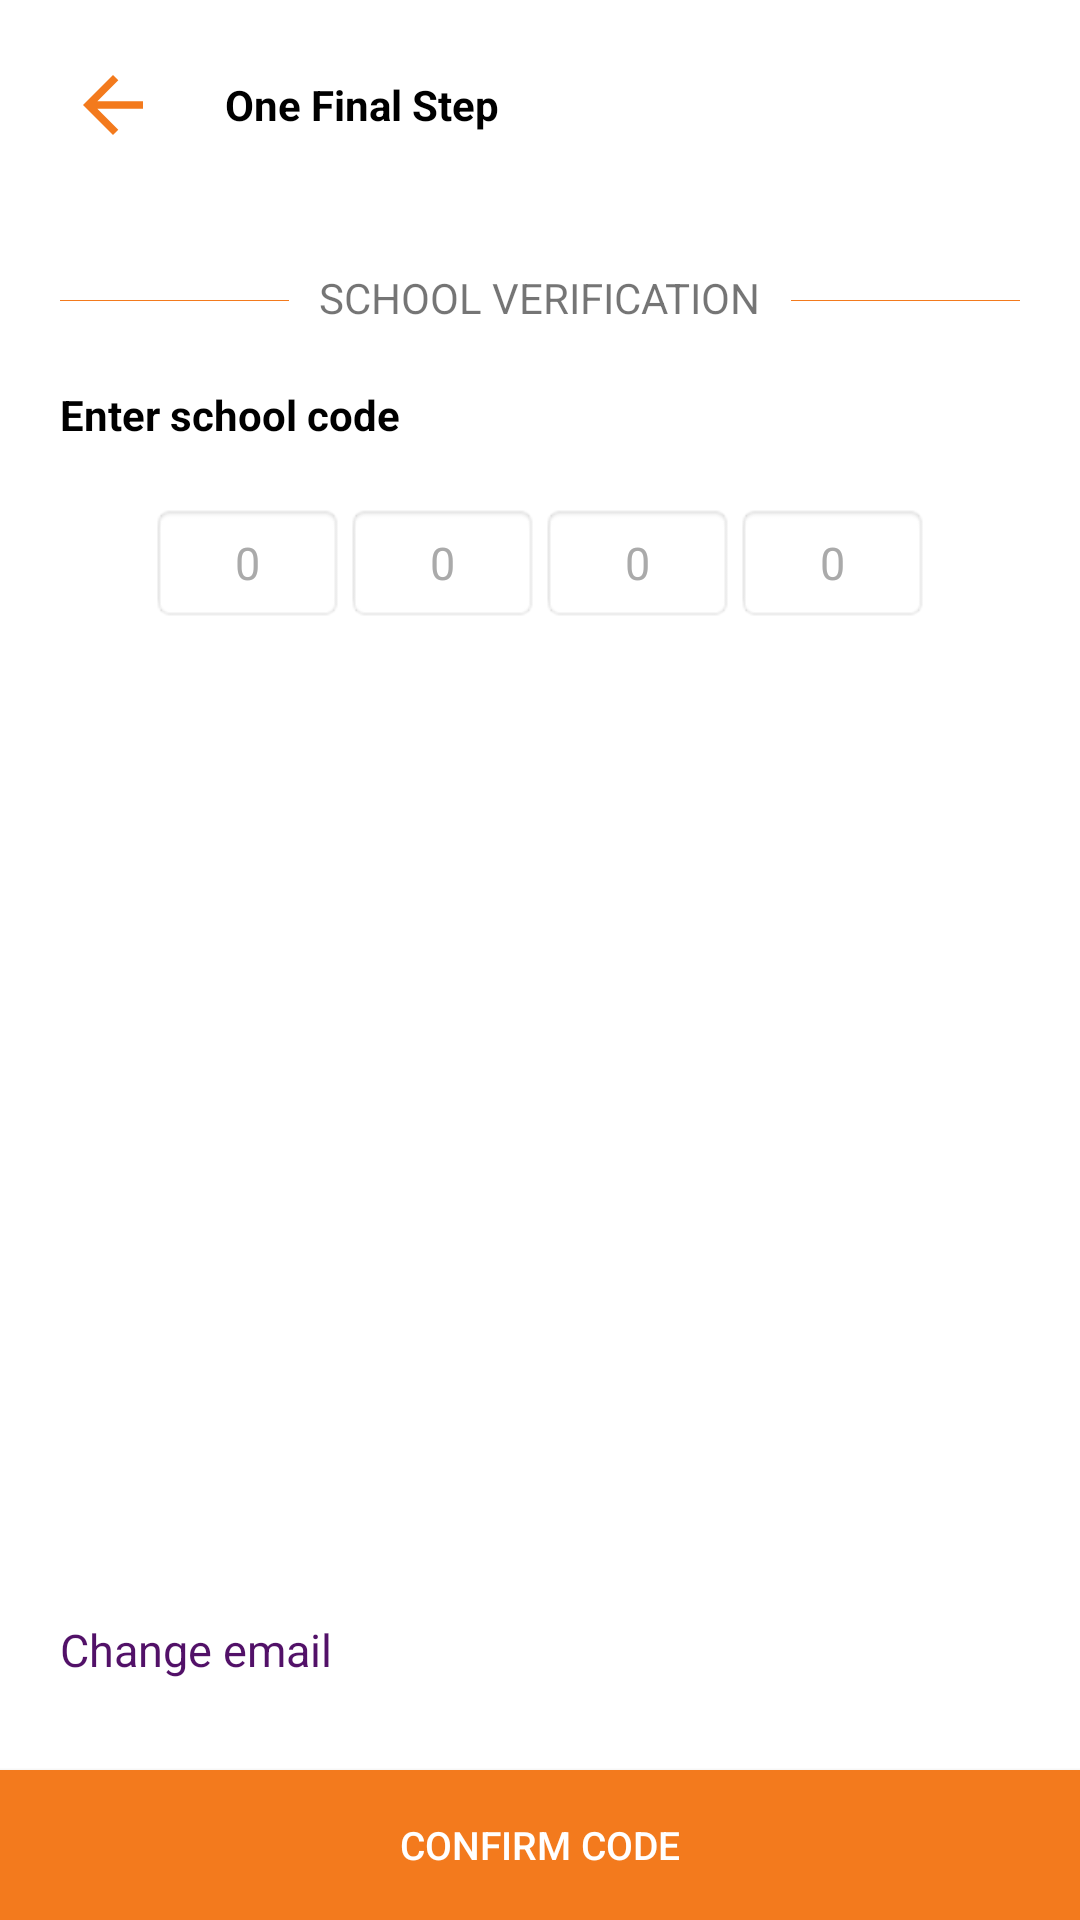

Layout XML and referenced resources for this Android screen:
<!-- AndroidManifest.xml: application theme AppTheme -->
<!-- res/layout/activity_verify__school.xml -->
<?xml version="1.0" encoding="utf-8"?>
<FrameLayout xmlns:android="http://schemas.android.com/apk/res/android"
    xmlns:app="http://schemas.android.com/apk/res-auto"
    xmlns:tools="http://schemas.android.com/tools"
    android:layout_width="match_parent"
    android:layout_height="match_parent"
    android:orientation="vertical"
    android:background="@android:color/white"
    tools:context=".Driver_Verification">

    <ScrollView
        android:layout_width="match_parent"
        android:layout_height="wrap_content"
        android:orientation="vertical">

        <LinearLayout
            android:layout_width="match_parent"
            android:layout_height="match_parent"
            android:padding="20dp"
            android:orientation="vertical">

            <LinearLayout
                android:layout_width="match_parent"
                android:layout_height="wrap_content"
                android:orientation="horizontal">

                <ImageView
                    android:layout_width="35dp"
                    android:layout_height="30dp"
                    android:id="@+id/back"
                    android:src="@drawable/back"/>

                <TextView
                    android:layout_width="match_parent"
                    android:layout_height="match_parent"
                    android:text="One Final Step"
                    android:textSize="14sp"
                    android:layout_marginLeft="20dp"
                    android:gravity="center_vertical"
                    android:id="@+id/final_step_text"
                    android:textColor="@android:color/black"
                    android:textStyle="bold"/>


            </LinearLayout>

            <View
                android:layout_width="match_parent"
                android:layout_height="0.1dp"
                android:background="@color/colorPrimary"
                android:layout_marginTop="50dp"/>

            <TextView
                android:layout_width="wrap_content"
                android:layout_height="wrap_content"
                android:text="SCHOOL VERIFICATION"
                android:id="@+id/school_v_text"
                android:paddingLeft="10dp"
                android:paddingRight="10dp"
                android:layout_marginTop="-11dp"
                android:background="@android:color/white"
                android:layout_gravity="center"/>



            <TextView
                android:layout_width="match_parent"
                android:layout_height="wrap_content"
                android:text="Enter school code"
                android:textSize="14sp"
                android:layout_marginTop="20dp"
                android:id="@+id/enter_school_code_text"
                android:textColor="@android:color/black"
                android:textStyle="bold"/>

            <LinearLayout
                android:layout_width="match_parent"
                android:layout_height="40dp"
                android:layout_marginLeft="30dp"
                android:layout_marginRight="30dp"
                android:layout_marginTop="20dp"
                android:orientation="horizontal">

                <EditText
                    android:layout_width="match_parent"
                    android:layout_height="match_parent"
                    android:layout_weight="1"
                    android:hint="0"
                    android:maxLength="1"
                    android:textSize="15sp"
                    android:inputType="text"
                    android:id="@+id/code_number_one"
                    android:gravity="center"
                    android:textColorHint="@android:color/darker_gray"
                    android:textColor="@android:color/black"
                    android:background="@android:drawable/editbox_background"/>

                <EditText
                    android:layout_width="match_parent"
                    android:layout_height="match_parent"
                    android:layout_weight="1"
                    android:hint="0"
                    android:maxLength="1"
                    android:inputType="number"
                    android:textSize="15sp"
                    android:id="@+id/code_number_two"
                    android:gravity="center"
                    android:textColorHint="@android:color/darker_gray"
                    android:textColor="@android:color/black"
                    android:background="@android:drawable/editbox_background"/>

                <EditText
                    android:layout_width="match_parent"
                    android:layout_height="match_parent"
                    android:layout_weight="1"
                    android:hint="0"
                    android:maxLength="1"
                    android:inputType="number"
                    android:gravity="center"
                    android:textSize="15sp"
                    android:id="@+id/code_number_three"
                    android:textColorHint="@android:color/darker_gray"
                    android:textColor="@android:color/black"
                    android:background="@android:drawable/editbox_background"/>

                <EditText
                    android:layout_width="match_parent"
                    android:layout_height="match_parent"
                    android:layout_weight="1"
                    android:hint="0"
                    android:maxLength="1"
                    android:inputType="text"
                    android:textSize="15sp"
                    android:id="@+id/code_number_four"
                    android:gravity="center"
                    android:textColorHint="@android:color/darker_gray"
                    android:textColor="@android:color/black"
                    android:background="@android:drawable/editbox_background"/>

            </LinearLayout>

            <ProgressBar
                android:layout_width="match_parent"
                android:layout_height="25dp"
                android:id="@+id/loading"
                android:visibility="gone"
                android:layout_marginTop="20dp"/>

            <TextView
                android:layout_width="match_parent"
                android:layout_height="wrap_content"
                android:text="Code Verification Complete"
                android:visibility="gone"
                android:layout_marginTop="30dp"
                android:id="@+id/code_verified"
                android:gravity="center"
                android:textColor="@android:color/holo_green_dark"
                android:textSize="10dp"/>

            <TextView
                android:layout_width="match_parent"
                android:layout_height="wrap_content"
                android:text="Code Verification failed"
                android:visibility="gone"
                android:layout_marginTop="30dp"
                android:id="@+id/code_verified_error"
                android:gravity="center"
                android:textColor="@color/colorPrimaryDark"
                android:textSize="10dp"/>

            </LinearLayout>

    </ScrollView>

    <TextView
        android:layout_width="match_parent"
        android:layout_height="wrap_content"
        android:text="Change email"
        android:layout_gravity="bottom"
        android:layout_marginBottom="60dp"
        android:padding="20dp"
        android:id="@+id/change_email"
        android:textColor="@color/main_blue"
        android:textSize="15sp"/>

    <Button
        android:layout_width="match_parent"
        android:layout_height="50dp"
        android:background="@color/colorPrimary"
        android:text="CONFIRM CODE"
        android:textSize="13sp"
        android:id="@+id/next_button"
        android:layout_gravity="bottom"
        android:textColor="@android:color/white"/>
</FrameLayout>
<!-- resources referenced by this layout -->
<resources>
  <color name="colorPrimary">#F37A1D</color>
  <color name="colorPrimaryDark">#FF5722</color>
  <color name="main_blue">#521168</color>
  <!-- drawable back (drawable) -->
  <vector android:height="24dp" android:tint="#F37A1D"
      android:viewportHeight="24.0" android:viewportWidth="24.0"
      android:width="24dp" xmlns:android="http://schemas.android.com/apk/res/android">
      <path android:fillColor="#FF000000" android:pathData="M20,11H7.83l5.59,-5.59L12,4l-8,8 8,8 1.41,-1.41L7.83,13H20v-2z"/>
  </vector>
  <style name="AppTheme" parent="Theme.AppCompat.Light.DarkActionBar">
          
          <item name="colorPrimary">@color/colorPrimary</item>
          <item name="colorPrimaryDark">@color/colorPrimaryDark</item>
          <item name="colorAccent">@color/colorAccent</item>
      </style>
  <color name="colorAccent">#F37A1D</color>
</resources>
